Run: headless pygame with SDL's dummy video driver; simulated clock (each Clock.tick advances the game by its frame time, no real sleeping); random seed 0; keys injected as events and as key.get_pressed() state; mouse plan: one left click at the window centre at the start of phase 2, then a move to the lower-right quarter at the start of phase 3.
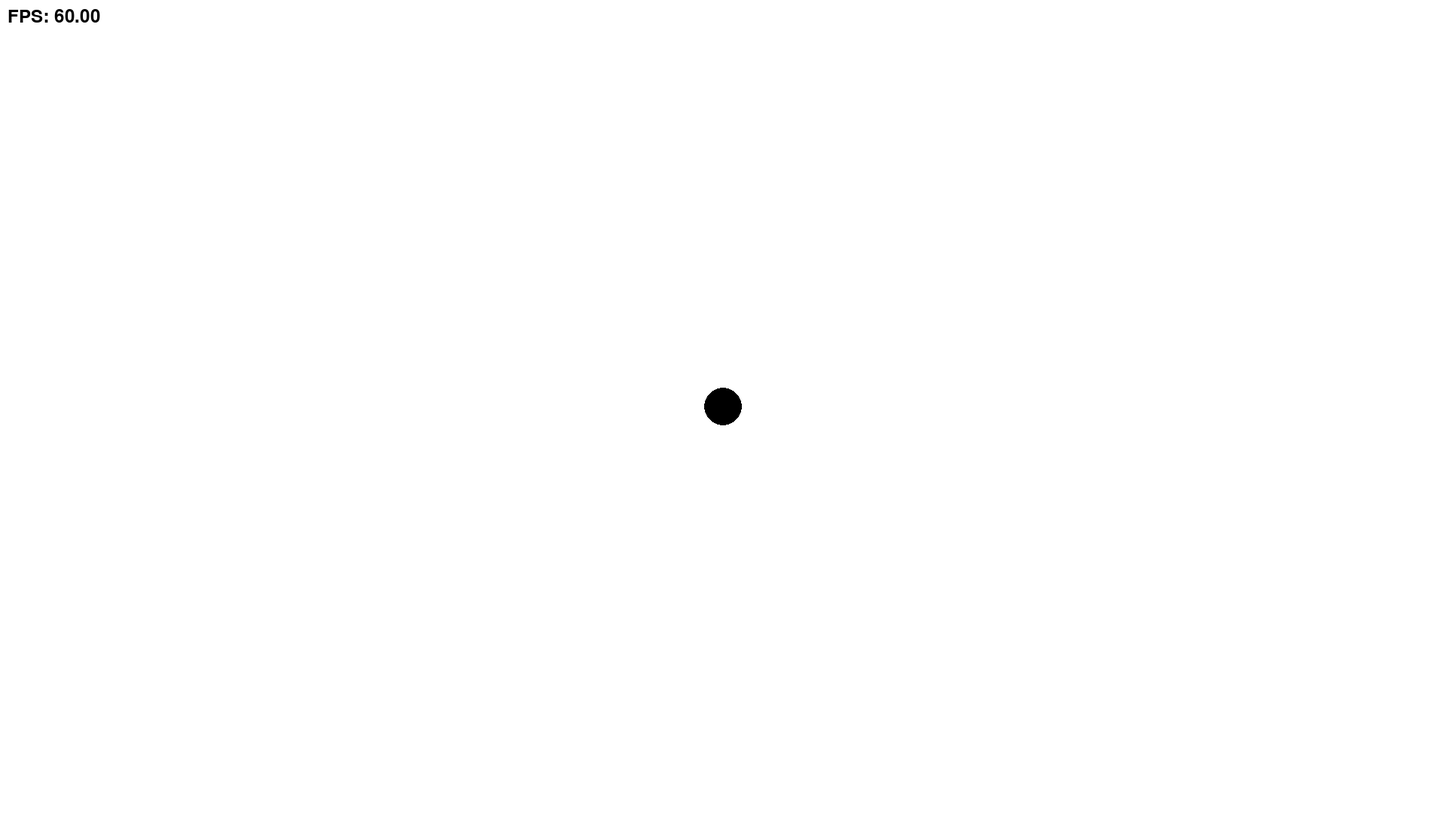
Frame 1 of 4 · flips 1–60 · no input
Frame 2 of 4 · flips 61–180 · clicked the window centre · tapped SPACE, RETURN · held RIGHT (→), D · screen unchanged from frame 1, image omitted
Frame 3 of 4 · flips 181–300 · moved the mouse to the lower-right quarter · held DOWN (↓), S · screen unchanged from frame 2, image omitted
Frame 4 of 4 · flips 301–420 · held LEFT (←), A, UP (↑), W · screen unchanged from frame 3, image omitted

The pygame program that drew these frames:

import math
import random
import pygame

pygame.init()

WIDTH = 1920
HEIGHT = 1080

screen = pygame.display.set_mode((WIDTH, HEIGHT),  vsync=1)
pygame.display.set_caption("Fireworks")

clock = pygame.time.Clock()
font = pygame.font.Font(None, 36)


class Vector:
    def __init__(self, x, y):
        self.x = x
        self.y = y

    def add(self, other):
        return Vector(self.x + other.x, self.y + other.y)

    def subtract(self, other):
        return Vector(self.x - other.x, self.y - other.y)

    def multiply(self, scalar):
        return Vector(self.x * scalar, self.y * scalar)

    def divide(self, scalar):
        return Vector(self.x / scalar, self.y / scalar)

    def magnitude(self):
        return math.sqrt(self.x ** 2 + self.y ** 2)

    def draw(self, surface, color, radius):
        pygame.draw.circle(surface, color, (int(self.x), int(self.y)), radius)


class Particle:
    def __init__(self, position, velocity, color, lifetime):
        self.position = position
        self.velocity = velocity
        self.color = color
        self.lifetime = lifetime

    def update(self):
        self.position = self.position.add(self.velocity)
        self.lifetime -= 1

    def draw(self, surface):
        if self.lifetime > 0:
            self.position.draw(surface, self.color, 3)

class Firework:
    def __init__(self, position):
        self.position = position
        self.particles = []

    

balls = [Vector(WIDTH // 2, HEIGHT // 2)]
radius = 25
speed = 3

direction = Vector(0, 0)

running = True

while running:
    for event in pygame.event.get():
        if event.type == pygame.QUIT:
            running = False

    screen.fill("white")

    mouse_pos = pygame.mouse.get_pos()

    if pygame.mouse.get_pressed()[0]:
        direction = Vector(
            mouse_pos[0] - ball.x,
            mouse_pos[1] - ball.y
        )

    distance = direction.magnitude()

    if distance > 0:
        direction = direction.divide(distance)
        ball = ball.add(direction.multiply(speed))

    for ball in balls:
        ball.draw(screen, "black", radius)

    fps = clock.get_fps()
    
    fps_text = font.render(f"FPS: {fps:.2f}", True, (0, 0, 0))
    screen.blit(fps_text, (10, 10))

    clock.tick()

    pygame.display.flip()

pygame.quit()
